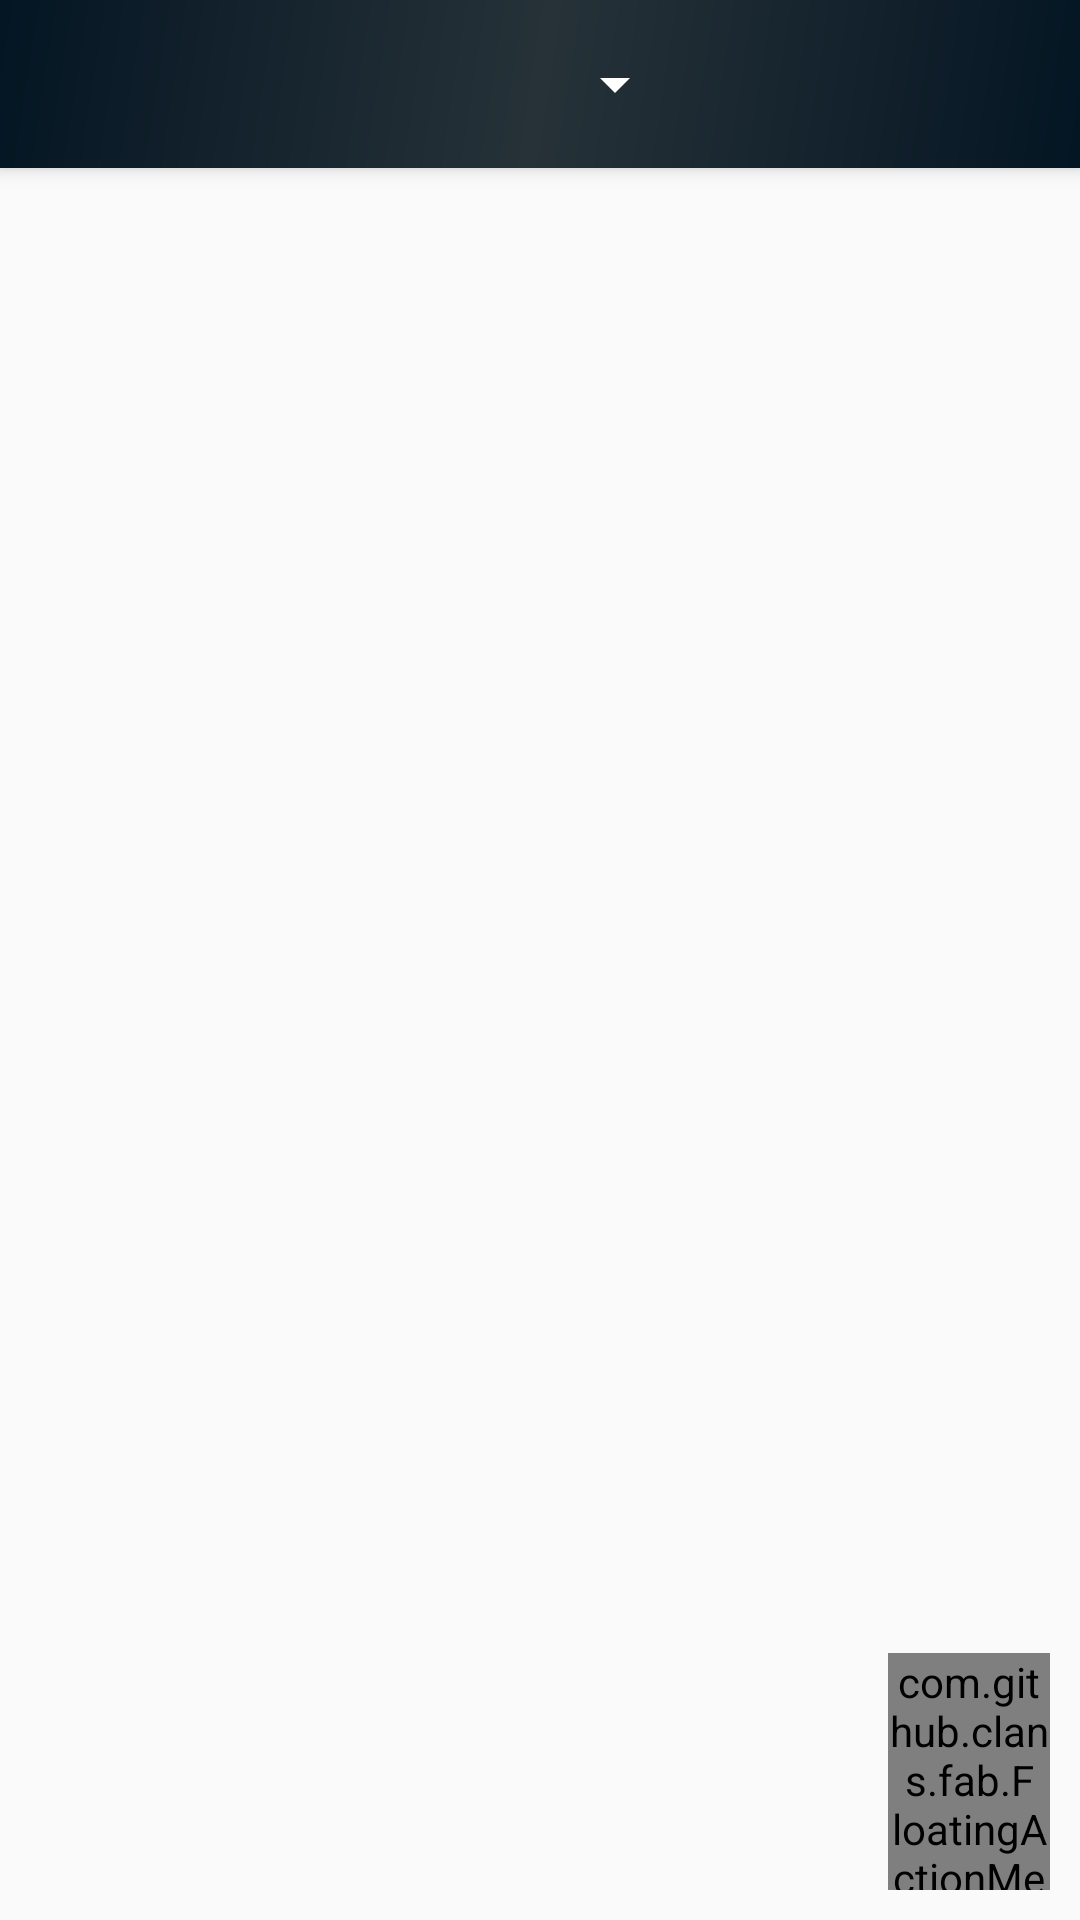

Android layout source for this screen:
<!-- AndroidManifest.xml: activity theme AppTheme.NoActionBar -->
<!-- res/layout/activity_main.xml -->
<?xml version="1.0" encoding="utf-8"?>
<android.support.v4.widget.DrawerLayout xmlns:android="http://schemas.android.com/apk/res/android"
    xmlns:app="http://schemas.android.com/apk/res-auto"
    xmlns:tools="http://schemas.android.com/tools"
    android:id="@+id/drawer_layout"
    android:layout_width="match_parent"
    android:layout_height="match_parent"

    android:fitsSystemWindows="true"
    tools:openDrawer="start">

    <include
        layout="@layout/app_bar_main"
        android:layout_width="match_parent"
        android:layout_height="match_parent" />

    <android.support.design.widget.NavigationView
        android:id="@+id/nav_view"
        android:layout_width="wrap_content"
        android:layout_height="match_parent"
        android:layout_gravity="start"
        android:fitsSystemWindows="true"
        app:headerLayout="@layout/nav_header_main"
        android:background="@color/colorPrimaryDark"
        android:theme="@style/AppTheme.NavigationView"
        app:itemIconTint="#ffffff"
        app:itemTextColor="#ffffff"
        app:menu="@menu/activity_main_drawer" />

</android.support.v4.widget.DrawerLayout>
<!-- res/layout/app_bar_main.xml (included above) -->
<?xml version="1.0" encoding="utf-8"?>
<android.support.design.widget.CoordinatorLayout xmlns:android="http://schemas.android.com/apk/res/android"
    xmlns:fab="http://schemas.android.com/apk/res-auto"
    xmlns:app="http://schemas.android.com/apk/res-auto"

    xmlns:tools="http://schemas.android.com/tools"
    android:layout_width="match_parent"
    android:layout_height="match_parent"
    tools:context="com.howaboutthis.satyaraj.hollywood.MainActivity"
    android:id="@+id/main_view">

    <android.support.design.widget.AppBarLayout
        android:layout_width="match_parent"
        android:layout_height="wrap_content"
        android:theme="@style/AppTheme.AppBarOverlay">

        <android.support.v7.widget.Toolbar
            android:id="@+id/toolbar"
            android:layout_width="match_parent"
            android:layout_height="?attr/actionBarSize"
            android:background="@drawable/side_nav_bar"
            app:popupTheme="@style/AppTheme.PopupOverlay"
            app:contentInsetStartWithNavigation="0dp">

        <ImageView
            android:id="@+id/toolbar_logo"
            android:layout_width="32dp"
            android:layout_height="match_parent"
            android:scaleType="fitCenter"
            android:layout_marginEnd="16dp"
            app:srcCompat="@drawable/ic_movie"
            android:contentDescription="@string/categories" />

        <Spinner
            android:id="@+id/categories"
            android:layout_width="165dp"
            android:layout_height="match_parent"
            style="@style/SpinnerTheme"

            />

        </android.support.v7.widget.Toolbar>
    </android.support.design.widget.AppBarLayout>

    <include layout="@layout/content_main"
        android:id="@+id/include" />

    <com.github.clans.fab.FloatingActionMenu
        android:id="@+id/fab"
        android:layout_width="54dp"
        android:layout_height="79dp"
        android:layout_alignParentBottom="true"
        android:layout_alignParentEnd="true"
        android:layout_gravity="bottom|end"
        android:layout_marginBottom="10dp"
        android:layout_marginLeft="10dp"
        android:layout_marginRight="10dp"
        android:onClick="onClick"
        fab:menu_backgroundColor="@android:color/transparent"
        fab:menu_colorNormal="#DA4336"
        fab:menu_colorPressed="#E75043"
        fab:menu_colorRipple="#99FFFFFF"
        fab:menu_fab_size="normal"
        fab:menu_icon="@drawable/ic_sort"
        fab:menu_labels_position="left"
        fab:menu_openDirection="up"
        tools:layout_editor_absoluteX="321dp"
        tools:layout_editor_absoluteY="479dp">

        <com.github.clans.fab.FloatingActionButton
            android:id="@+id/fab4"
            android:layout_width="wrap_content"
            android:layout_height="wrap_content"
            android:src="@drawable/ic_money"
            fab:fab_label="Revenue"
            fab:fab_size="mini" />

        <com.github.clans.fab.FloatingActionButton
            android:id="@+id/fab3"
            android:layout_width="wrap_content"
            android:layout_height="wrap_content"
            android:src="@drawable/ic_date"
            fab:fab_label="Release Date"
            fab:fab_size="mini" />

        <com.github.clans.fab.FloatingActionButton
            android:id="@+id/fab2"
            android:layout_width="wrap_content"
            android:layout_height="wrap_content"
            android:src="@drawable/ic_star"
            fab:fab_label="Rating"
            fab:fab_size="mini" />

        <com.github.clans.fab.FloatingActionButton
            android:id="@+id/fab1"
            android:layout_width="wrap_content"
            android:layout_height="wrap_content"
            android:src="@drawable/ic_popularity"
            fab:fab_label="Popularity"
            fab:fab_size="mini" />


    </com.github.clans.fab.FloatingActionMenu>

</android.support.design.widget.CoordinatorLayout>
<!-- res/layout/nav_header_main.xml (included above) -->
<?xml version="1.0" encoding="utf-8"?>
<LinearLayout xmlns:android="http://schemas.android.com/apk/res/android"
    android:layout_width="match_parent"
    android:layout_height="@dimen/nav_header_height"
    android:background="@drawable/side_nav_bar"
    android:gravity="bottom"
    android:orientation="vertical"
    android:paddingBottom="@dimen/activity_vertical_margin"
    android:paddingLeft="@dimen/activity_horizontal_margin"
    android:paddingRight="@dimen/activity_horizontal_margin"
    android:paddingTop="@dimen/activity_vertical_margin"
    android:theme="@style/ThemeOverlay.AppCompat.Dark"
    android:weightSum="1">



    <TextView
        android:layout_width="match_parent"
        android:layout_height="wrap_content"
        android:paddingTop="@dimen/nav_header_vertical_spacing"
        android:textStyle="bold"
        android:textSize="30sp"
        android:text="@string/hollywood"
        android:textAppearance="@style/TextAppearance.AppCompat.Body1" />


</LinearLayout>
<!-- res/layout/content_main.xml (included above) -->
<?xml version="1.0" encoding="utf-8"?>
<android.support.constraint.ConstraintLayout xmlns:android="http://schemas.android.com/apk/res/android"
    xmlns:app="http://schemas.android.com/apk/res-auto"
    xmlns:tools="http://schemas.android.com/tools"
    android:layout_width="match_parent"
    android:layout_height="match_parent"
    app:layout_behavior="@string/appbar_scrolling_view_behavior"
    tools:context="com.howaboutthis.satyaraj.hollywood.MainActivity"
    tools:showIn="@layout/app_bar_main">


    <ProgressBar
        android:id="@+id/progressBar"
        style="@style/Widget.AppCompat.ProgressBar"
        android:layout_width="wrap_content"
        android:layout_height="wrap_content"
        android:layout_centerInParent="true"

        android:indeterminate="true"
        app:layout_constraintBottom_toBottomOf="parent"
        app:layout_constraintEnd_toEndOf="parent"
        app:layout_constraintStart_toStartOf="parent"
        app:layout_constraintTop_toTopOf="parent" />


    <RelativeLayout
        android:id="@+id/empty_view"
        android:layout_width="wrap_content"
        android:layout_height="wrap_content"
        android:layout_gravity="center"
        android:layout_marginBottom="8dp"
        android:layout_marginEnd="8dp"
        android:layout_marginStart="8dp"
        android:layout_marginTop="8dp"
        app:layout_constraintBottom_toBottomOf="@+id/recycler_view"
        app:layout_constraintEnd_toEndOf="@+id/recycler_view"
        app:layout_constraintStart_toStartOf="@+id/recycler_view"
        app:layout_constraintTop_toTopOf="@+id/recycler_view"
        android:visibility="gone"
        >


        <TextView
            android:id="@+id/empty_title_text"
            android:layout_width="wrap_content"
            android:layout_height="wrap_content"
            android:layout_centerHorizontal="true"
            android:fontFamily="sans-serif-medium"
            android:paddingTop="16dp"
            android:text="No Internet!!!"
            android:textAppearance="?android:textAppearanceMedium"/>

        <TextView
            android:id="@+id/empty_subtitle_text"
            android:layout_width="wrap_content"
            android:layout_height="wrap_content"
            android:layout_below="@+id/empty_title_text"
            android:layout_centerHorizontal="true"
            android:fontFamily="sans-serif"
            android:paddingTop="8dp"
            android:text="Please check your network connectivity"
            android:textAppearance="?android:textAppearanceSmall"
            android:textColor="#A2AAB0" />
    </RelativeLayout>

    <android.support.v7.widget.RecyclerView
        android:id="@+id/recycler_view"
        android:layout_width="0dp"
        android:layout_height="0dp"
        app:layout_behavior="@string/appbar_scrolling_view_behavior"
        app:layout_constraintBottom_toBottomOf="parent"
        app:layout_constraintEnd_toEndOf="parent"
        app:layout_constraintStart_toStartOf="parent"
        app:layout_constraintTop_toTopOf="parent" />

</android.support.constraint.ConstraintLayout>
<!-- resources referenced by this layout -->
<resources>
  <color name="colorPrimaryDark">#041523</color>
  <!-- drawable ic_popularity (drawable) -->
  <vector android:height="24dp" android:viewportHeight="79.2"
      android:viewportWidth="56.4" android:width="24dp" xmlns:android="http://schemas.android.com/apk/res/android">
      <path android:fillColor="#FF000000" android:fillType="evenOdd" android:pathData="M3.04,9.13c2.11,12.01 -0.14,26.74 0.31,40.22c4.75,-6.99 7.79,-15.68 12.97,-22.25c4.49,2.99 5.4,9.5 7.41,14.93c2.82,-3.01 3.9,-7.73 7.1,-10.36c3.33,1.99 4.55,6.07 6.8,9.14c4.41,-6.42 8.16,-13.48 12.66,-19.81c-1.7,0.32 -3.48,1.96 -4.94,1.52c1.3,-2.78 5.35,-2.85 8.03,-4.27c0.55,2.48 1.5,6.39 0.62,8.84c-1.45,-1.11 -1.21,-3.88 -2.16,-5.48c-4.98,7.43 -8.57,14.54 -13.59,21.64c-3.18,-2.55 -4.24,-7.19 -7.41,-9.75c-2.56,3.46 -3.81,8.23 -7.1,10.97c-2.58,-4.77 -3.27,-11.4 -7.1,-14.93c-4.8,6.84 -8.37,14.9 -12.35,22.55c11.02,0.06 25.15,0.3 38.3,0.3c3.84,0 8.52,-1.17 10.81,1.52C37,54.24 17.68,54.82 1.81,53.62C1.62,40.28 2.03,23.47 3.04,9.13z"/>
  </vector>
  <!-- drawable side_nav_bar (drawable) -->
  <shape xmlns:android="http://schemas.android.com/apk/res/android"
      android:shape="rectangle">
      <gradient
          android:angle="135"
          android:centerColor="@color/colorPrimary"
          android:endColor="@color/colorPrimaryDark"
  
          android:startColor="@color/colorPrimaryDark"
          android:type="linear" />
  </shape>
  <string name="categories">Categories</string>
  <string name="hollywood">HOLLYWOOD</string>
  <style name="AppTheme.AppBarOverlay" parent="ThemeOverlay.AppCompat.Dark.ActionBar" />
  <style name="AppTheme.NavigationView">
          <item name="android:textColorSecondary">#FFFFFF</item>
      </style>
  <style name="AppTheme.PopupOverlay" parent="ThemeOverlay.AppCompat.Light" />
  <style name="SpinnerTheme" parent="@android:style/Widget.Holo.DropDownItem.Spinner">
      <item name="android:textColor">#ffffff</item>
  </style>
  <style name="AppTheme.NoActionBar">
          <item name="windowActionBar">false</item>
          <item name="windowNoTitle">true</item>
      </style>
  <color name="colorPrimary">#263238</color>
</resources>
